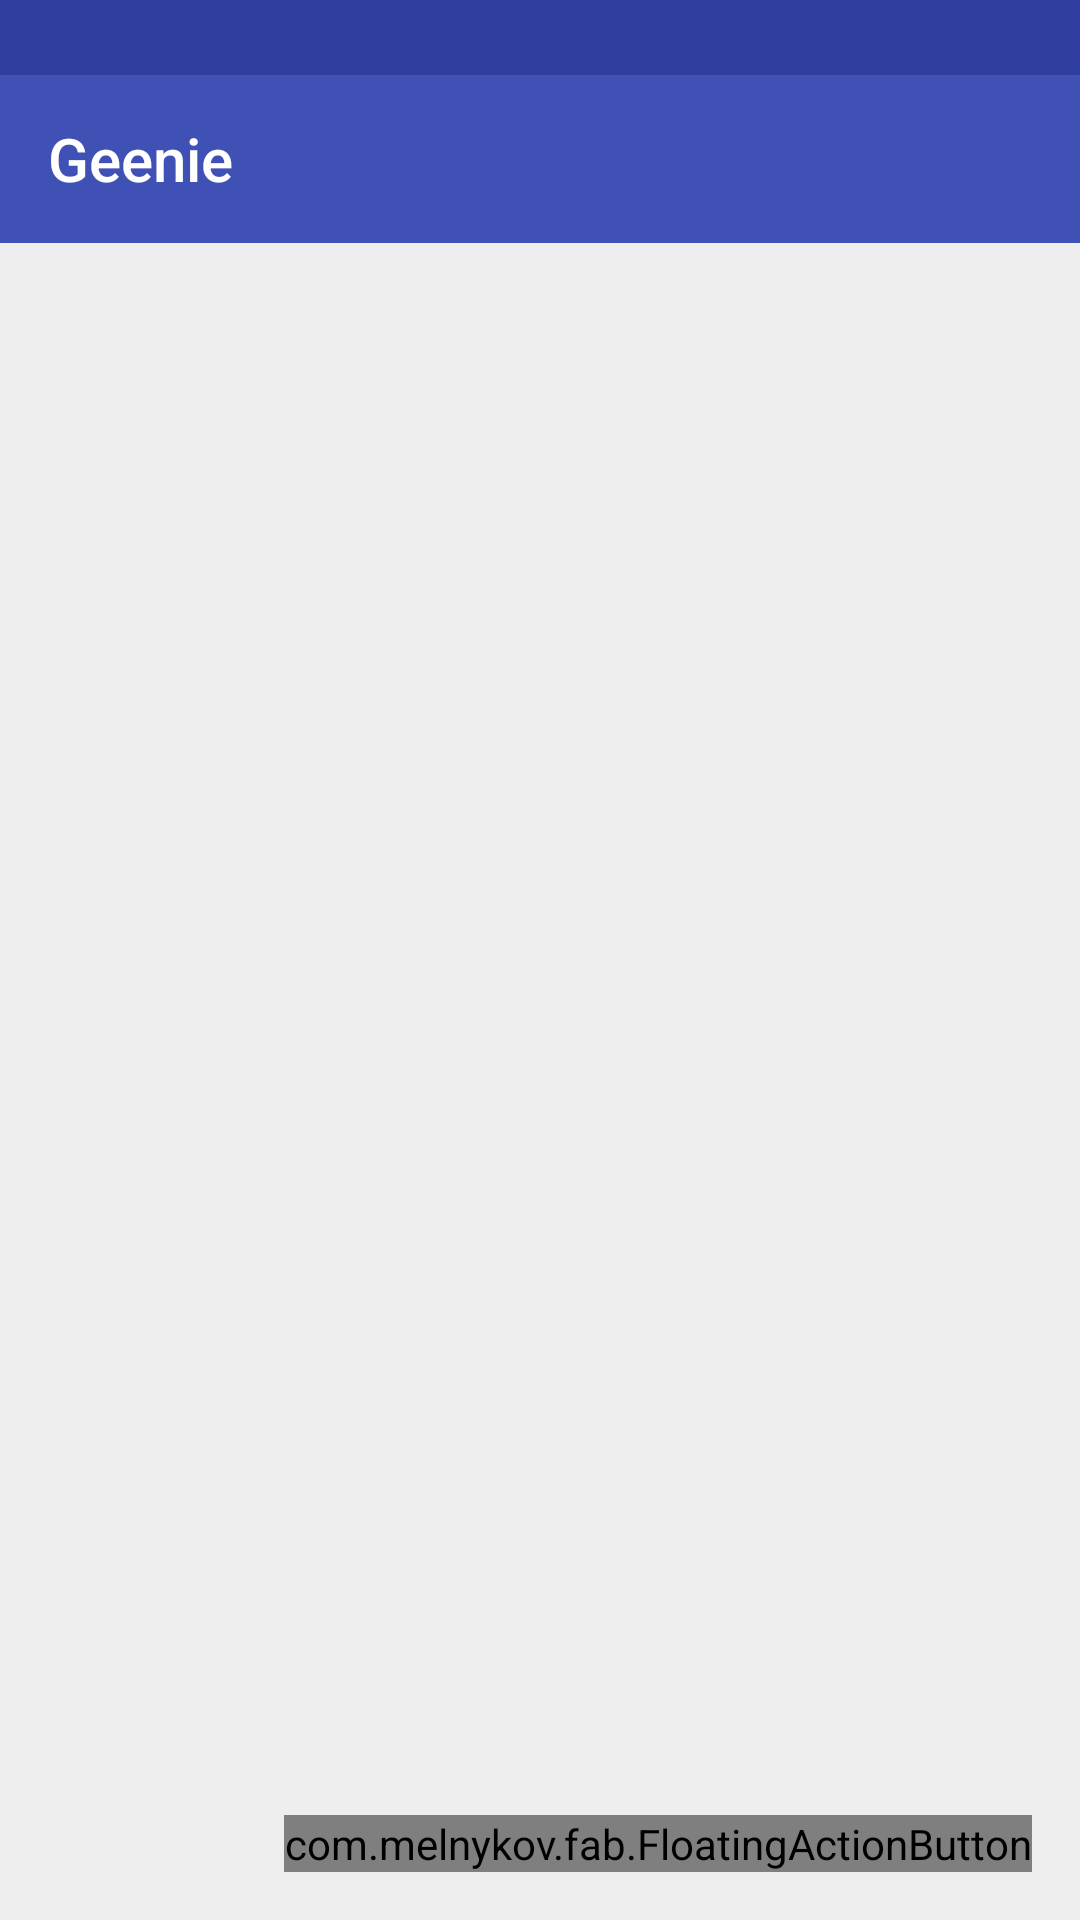

Here is an Android app screen rendered from its layout file. Give the layout XML and the strings, colors and styles it references.
<!-- AndroidManifest.xml: application theme AppTheme -->
<!-- res/layout/activity_assignments.xml -->
<android.support.v4.widget.DrawerLayout xmlns:android="http://schemas.android.com/apk/res/android"
    xmlns:fab="http://schemas.android.com/apk/res-auto"
    android:id="@+id/drawer_layout"
    android:layout_width="match_parent"
    android:layout_height="match_parent">

    


    

    <RelativeLayout
        android:layout_width="wrap_content"
        android:layout_height="wrap_content"
        android:background="?colorPrimaryDark">

        <include
            android:id="@+id/app_bar"
            layout="@layout/app_bar" />

        <RelativeLayout
            android:layout_width="wrap_content"
            android:layout_height="wrap_content"
            android:layout_below="@id/app_bar"
            android:background="@color/background">

            <TextView
                android:id="@+id/text_empty"
                android:layout_width="match_parent"
                android:layout_height="match_parent"
                android:fontFamily="sans-serif-medium"
                android:gravity="center"
                android:text="You should add an assignment!"
                android:textColor="@color/primary_text"
                android:textSize="20dp" />

            <android.support.v7.widget.RecyclerView
                android:id="@+id/assignment_recycler_view"
                android:layout_width="match_parent"
                android:layout_height="match_parent"
                android:background="@color/background"
                android:scrollbars="vertical"

                />


        </RelativeLayout>

        <com.melnykov.fab.FloatingActionButton
            android:id="@+id/fab_new_assignment_item"
            android:layout_width="wrap_content"
            android:layout_height="wrap_content"
            android:layout_alignParentBottom="true"
            android:layout_alignParentRight="true"
            android:layout_gravity="bottom|right"
            android:layout_margin="16dp"
            android:src="@drawable/ic_add_white_24dp"
            fab:fab_colorNormal="?colorAccent"
            fab:fab_colorRipple="?colorPrimaryDark" />


    </RelativeLayout>

    

    <RelativeLayout
        android:id="@+id/left_drawer"
        android:layout_width="304dp"
        android:layout_height="match_parent"
        android:layout_gravity="start"
        android:background="@color/background"
        android:elevation="10dp"
        android:orientation="vertical">

        <ImageView
            android:id="@+id/imgvw"
            android:layout_width="304dp"
            android:layout_height="200dp"
            android:background="?colorPrimary"
            android:tint="@color/photo_tint" />


        <ListView
            android:id="@+id/drawer_items"
            android:layout_width="match_parent"
            android:layout_height="match_parent"
            android:layout_below="@id/imgvw"
            android:layout_gravity="start"
            android:choiceMode="singleChoice"
            android:divider="@android:color/transparent" />

        <TextView
            android:layout_width="wrap_content"
            android:layout_height="wrap_content"
            android:layout_above="@id/drawer_items"
            android:fontFamily="sans-serif-condensed"
            android:paddingBottom="15dp"
            android:paddingLeft="20dp"
            android:text="Geenie"
            android:textColor="#fffcfcfc"
            android:textSize="50sp" />
    </RelativeLayout>
</android.support.v4.widget.DrawerLayout>
<!-- res/layout/app_bar.xml (included above) -->
<android.support.v7.widget.Toolbar xmlns:android="http://schemas.android.com/apk/res/android"
    xmlns:app="http://schemas.android.com/apk/res-auto"
    android:layout_width="match_parent"
    android:layout_height="wrap_content"
    android:layout_marginTop="@dimen/topMargin"
    android:background="?colorPrimary"
    android:title="@string/app_name"
    app:popupTheme="@style/ThemeOverlay.AppCompat.Light"
    app:theme="@style/AppBar">


</android.support.v7.widget.Toolbar>
<!-- resources referenced by this layout -->
<resources>
  <color name="background">#EEEEEE</color>
  <color name="photo_tint">#7f101010</color>
  <color name="primary_text">#212121</color>
  <dimen name="topMargin">0dp</dimen>
  <string name="app_name">Geenie</string>
  <style name="AppBar" parent="ThemeOverlay.AppCompat.Light">
          <item name="android:textColorPrimary">@color/icons</item>
          <item name="android:textColorSecondary">@color/icons</item>
          <item name="colorPrimary">@color/primary</item>
          <item name="colorPrimaryDark">@color/primary_dark</item>
          <item name="colorAccent">@color/accent</item>
      </style>
  <style name="AppTheme" parent="Theme.AppCompat.Light.NoActionBar">
          <item name="colorPrimary">@color/primary</item>
          <item name="colorPrimaryDark">@color/primary_dark</item>
          <item name="colorAccent">@color/accent</item>
  
      </style>
  <color name="icons">#FFFFFF</color>
  <color name="primary">#3F51B5</color>
  <color name="primary_dark">#303F9F</color>
  <color name="accent">#FF4081</color>
</resources>
